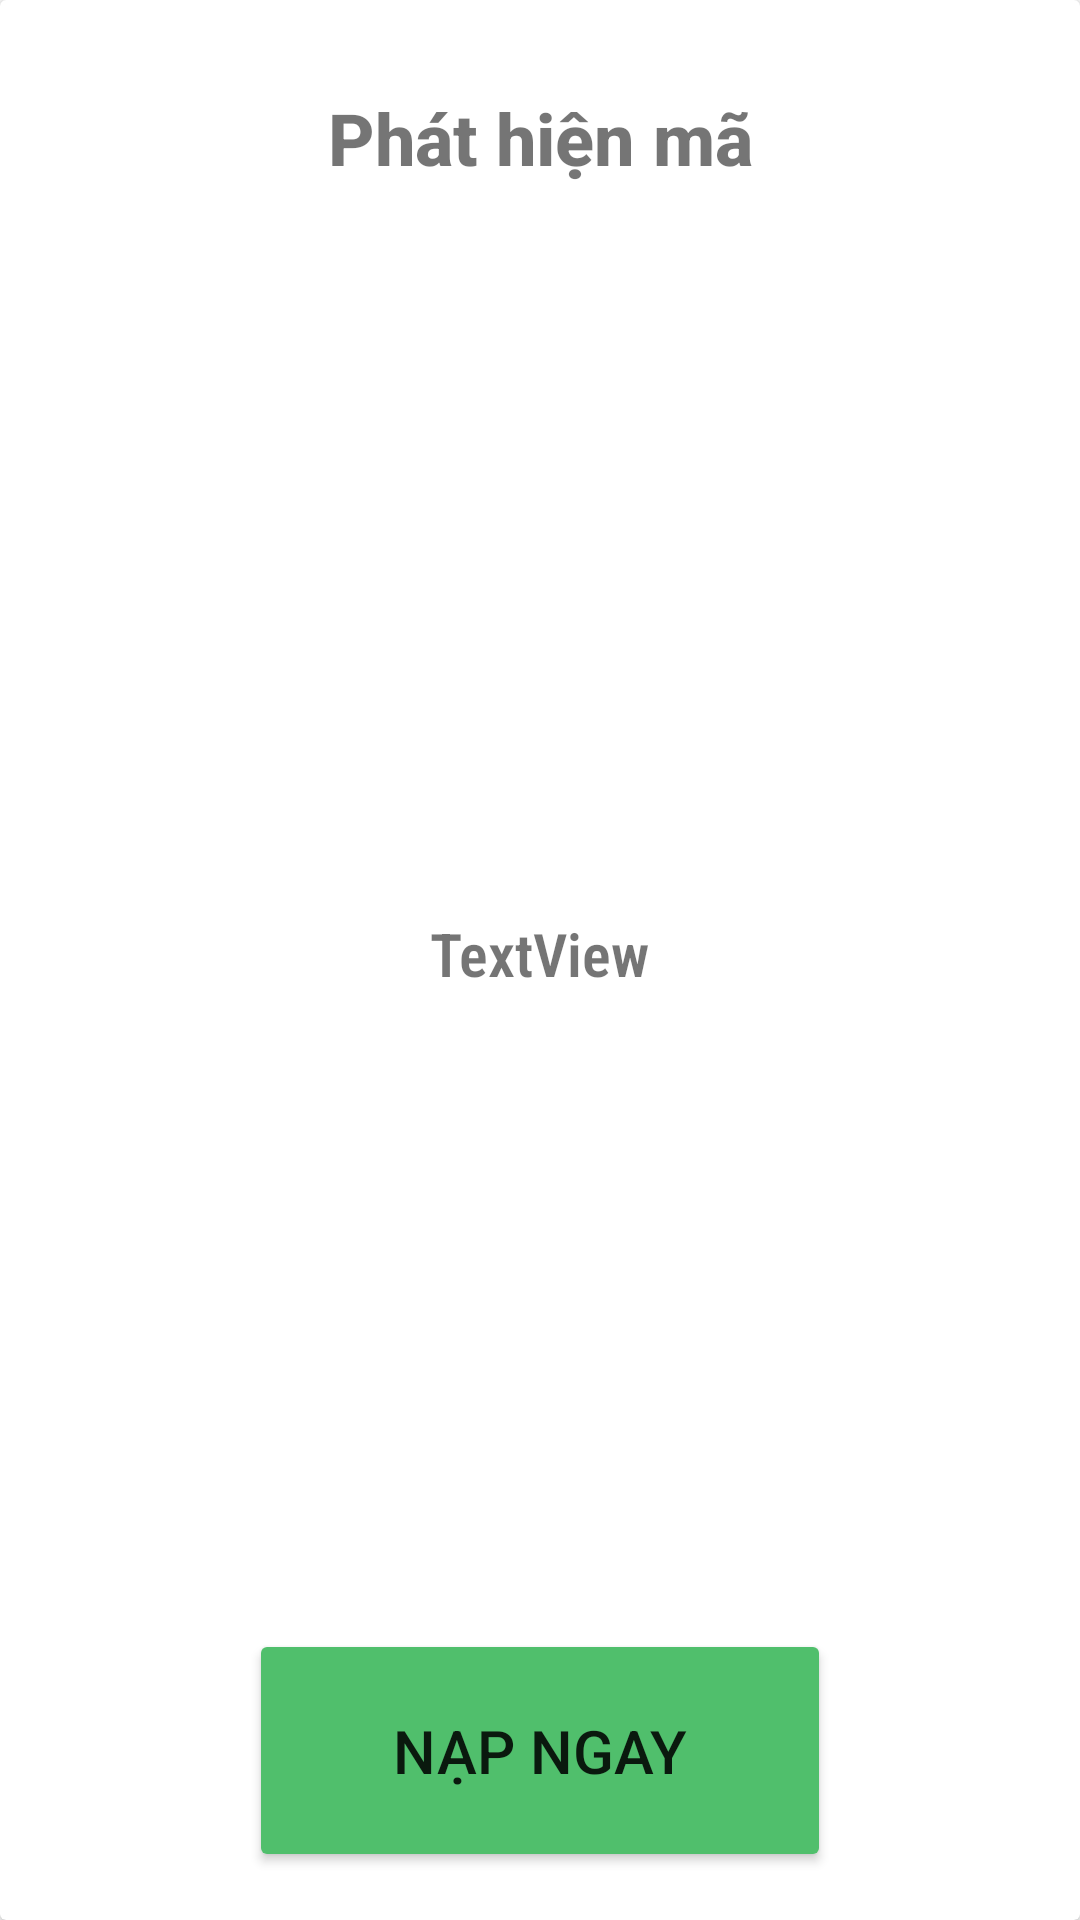

Reconstruct the res/layout file that produces this screen, plus the resources it refers to.
<!-- AndroidManifest.xml: application theme Theme.Scancard -->
<!-- res/layout/napthe.xml -->
<?xml version="1.0" encoding="utf-8"?>
<androidx.cardview.widget.CardView xmlns:android="http://schemas.android.com/apk/res/android"
    xmlns:app="http://schemas.android.com/apk/res-auto"
    xmlns:tools="http://schemas.android.com/tools"
    android:layout_width="match_parent"
    android:layout_height="match_parent">

    <androidx.constraintlayout.widget.ConstraintLayout
        android:layout_width="match_parent"
        android:layout_height="match_parent"
        android:padding="8dp">

        <TextView
            android:id="@+id/found_text"
            android:layout_width="180dp"
            android:layout_height="60dp"
            android:layout_marginTop="8dp"
            android:fontFamily="sans-serif-medium"
            android:gravity="center_horizontal|center_vertical"
            android:padding="8dp"
            android:text="Phát hiện mã"
            android:textAlignment="center"
            android:textSize="24sp"
            android:textStyle="bold"
            app:autoSizeTextType="none"
            app:layout_constraintEnd_toEndOf="parent"
            app:layout_constraintStart_toStartOf="parent"
            app:layout_constraintTop_toTopOf="parent" />

        <TextView
            android:id="@+id/number_text"
            android:layout_width="228dp"
            android:layout_height="57dp"
            android:fontFamily="sans-serif-condensed-light"
            android:gravity="center"
            android:text="TextView"
            android:textSize="20sp"
            android:textStyle="bold"
            app:layout_constraintBottom_toTopOf="@+id/napthe_button"
            app:layout_constraintEnd_toEndOf="parent"
            app:layout_constraintHorizontal_bias="0.497"
            app:layout_constraintStart_toStartOf="parent"
            app:layout_constraintTop_toBottomOf="@+id/found_text"
            app:layout_constraintVertical_bias="0.52" />

        <Button
            android:id="@+id/napthe_button"
            android:layout_width="194dp"
            android:layout_height="81dp"
            android:layout_marginBottom="8dp"
            android:backgroundTint="#50BF6C"
            android:text="Nạp ngay"
            android:textSize="20sp"
            app:cornerRadius="16dp"
            app:icon="@drawable/ic_baseline_call_24"
            app:layout_constraintBottom_toBottomOf="parent"
            app:layout_constraintEnd_toEndOf="parent"
            app:layout_constraintStart_toStartOf="parent" />
    </androidx.constraintlayout.widget.ConstraintLayout>

</androidx.cardview.widget.CardView>
<!-- resources referenced by this layout -->
<resources>
  <style name="Theme.Scancard" parent="Theme.MaterialComponents.DayNight.NoActionBar">
          
          <item name="colorPrimary">@color/purple_500</item>
          <item name="colorPrimaryVariant">@color/purple_700</item>
          <item name="colorOnPrimary">@color/white</item>
          
          <item name="colorSecondary">@color/teal_200</item>
          <item name="colorSecondaryVariant">@color/teal_700</item>
          <item name="colorOnSecondary">@color/black</item>
          
          <item name="android:statusBarColor" tools:targetApi="l">?attr/colorPrimaryVariant</item>
          
      </style>
  <!-- not gathered from this repository: default colours our renderer supplied (Android Studio template values) -->
  <color name="purple_500">#FF6200EE</color>
  <color name="purple_700">#FF3700B3</color>
  <color name="teal_200">#FF03DAC5</color>
  <color name="teal_700">#FF018786</color>
  <color name="black">#FF000000</color>
  <color name="white">#FFFFFFFF</color>
</resources>
